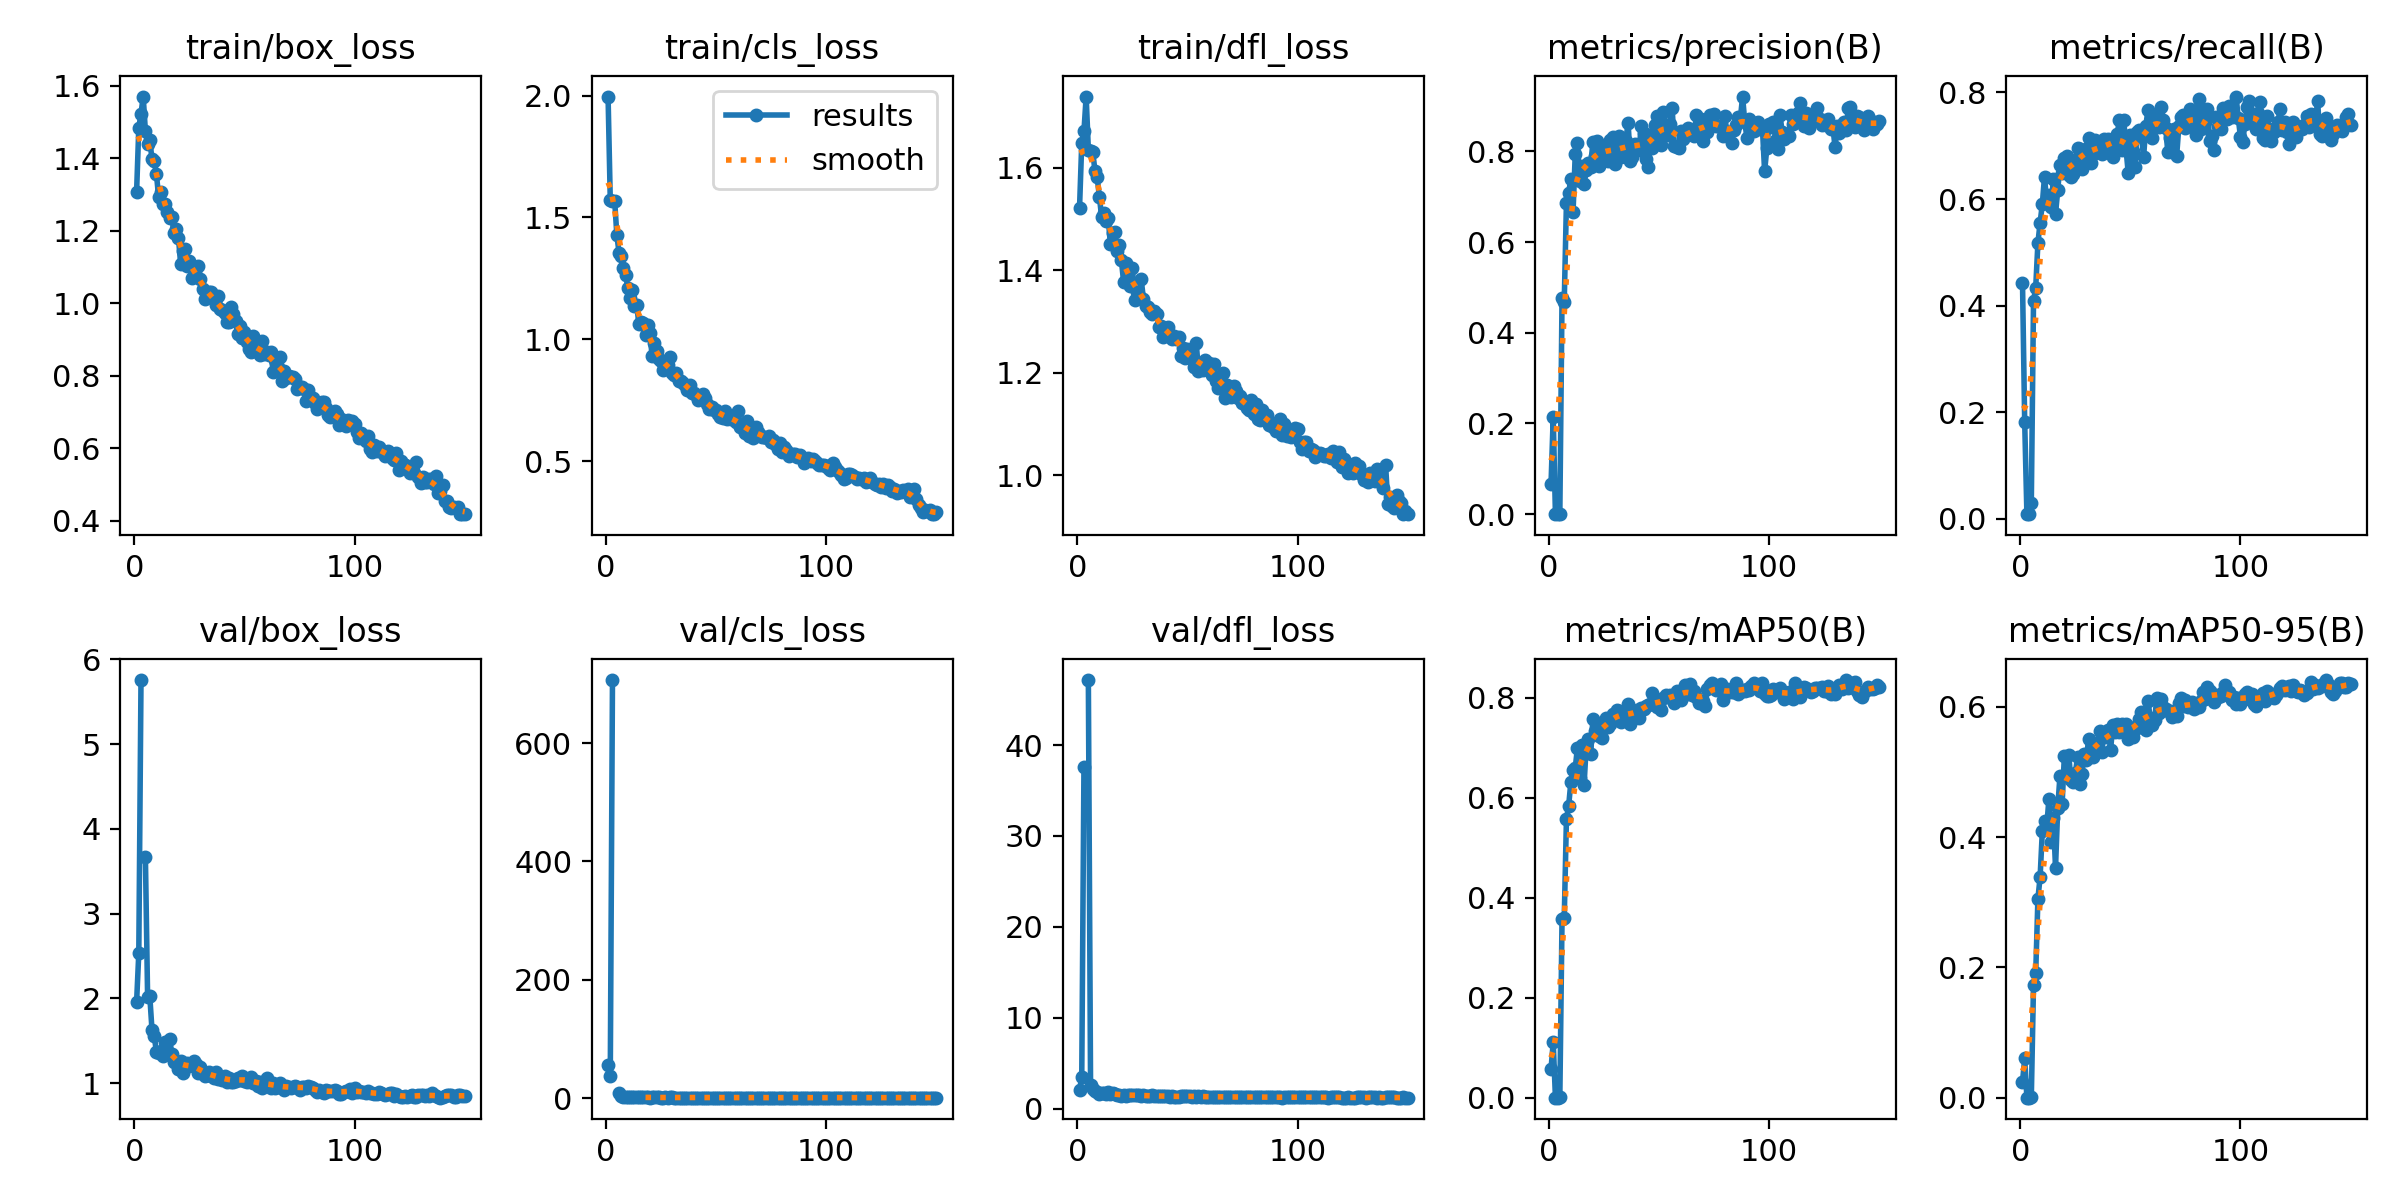

The data file committed next to this chart (first rows):
epoch, train/box_loss, train/cls_loss, train/dfl_loss, metrics/precision(B), metrics/recall(B), metrics/mAP50(B), metrics/mAP50-95(B), val/box_loss, val/cls_loss, val/dfl_loss, lr/pg0, lr/pg1, lr/pg2
1, 1.307, 1.996, 1.523, 0.06554, 0.4434, 0.05752, 0.02413, 1.957, 56.52, 2.071, 0.0004668, 0.0004668, 0.0004668
2, 1.484, 1.571, 1.649, 0.215, 0.1809, 0.1106, 0.06043, 2.535, 37.38, 3.453, 0.0009439, 0.0009439, 0.0009439
3, 1.522, 1.566, 1.671, 4e-05, 0.00877, 2e-05, 0, 5.756, 706.5, 37.62, 0.001415, 0.001415, 0.001415
4, 1.57, 1.566, 1.739, 4e-05, 0.00877, 2e-05, 0, nan, nan, nan, 0.001634, 0.001634, 0.001634
5, 1.474, 1.426, 1.636, 0.00106, 0.03011, 0.00055, 0.00032, 3.668, inf, 47.15, 0.001623, 0.001623, 0.001623
6, 1.438, 1.354, 1.633, 0.477, 0.408, 0.3574, 0.1727, 2.014, 8.315, 2.546, 0.001612, 0.001612, 0.001612
7, 1.45, 1.34, 1.632, 0.4683, 0.4338, 0.3583, 0.191, 2.025, 3.113, 2.177, 0.001601, 0.001601, 0.001601
8, 1.396, 1.293, 1.594, 0.6865, 0.5176, 0.5571, 0.3054, 1.624, 2.12, 1.902, 0.00159, 0.00159, 0.00159
9, 1.393, 1.261, 1.582, 0.7088, 0.5555, 0.5833, 0.3387, 1.559, 1.783, 1.842, 0.001579, 0.001579, 0.001579
10, 1.357, 1.21, 1.544, 0.7395, 0.5904, 0.6307, 0.4089, 1.369, 1.774, 1.639, 0.001568, 0.001568, 0.001568
11, 1.292, 1.169, 1.505, 0.6655, 0.642, 0.655, 0.4245, 1.361, 1.362, 1.662, 0.001557, 0.001557, 0.001557
12, 1.305, 1.2, 1.513, 0.7942, 0.593, 0.6592, 0.4156, 1.383, 1.558, 1.678, 0.001546, 0.001546, 0.001546
13, 1.274, 1.134, 1.496, 0.8187, 0.6085, 0.6998, 0.4592, 1.325, 1.213, 1.627, 0.001535, 0.001535, 0.001535
14, 1.273, 1.14, 1.502, 0.7339, 0.5842, 0.639, 0.3921, 1.486, 1.534, 1.803, 0.001524, 0.001524, 0.001524
15, 1.252, 1.061, 1.452, 0.7688, 0.6367, 0.7056, 0.4301, 1.338, 1.184, 1.616, 0.001513, 0.001513, 0.001513
16, 1.236, 1.069, 1.472, 0.7276, 0.5726, 0.6247, 0.3533, 1.521, 1.534, 1.717, 0.001502, 0.001502, 0.001502
17, 1.236, 1.065, 1.475, 0.7581, 0.6161, 0.7041, 0.4448, 1.349, 1.15, 1.568, 0.001491, 0.001491, 0.001491
18, 1.192, 1.019, 1.439, 0.7738, 0.6638, 0.7162, 0.4934, 1.252, 1.086, 1.49, 0.00148, 0.00148, 0.00148
19, 1.205, 1.06, 1.45, 0.766, 0.6488, 0.6865, 0.4507, 1.265, 1.153, 1.542, 0.001469, 0.001469, 0.001469
20, 1.18, 1.027, 1.42, 0.8207, 0.6776, 0.7567, 0.5243, 1.169, 1.002, 1.427, 0.001458, 0.001458, 0.001458
21, 1.108, 0.9292, 1.378, 0.7888, 0.6812, 0.734, 0.4968, 1.264, 1.088, 1.547, 0.001447, 0.001447, 0.001447
22, 1.145, 0.9831, 1.415, 0.822, 0.6456, 0.7371, 0.5263, 1.119, 1.08, 1.411, 0.001436, 0.001436, 0.001436
23, 1.15, 0.9519, 1.399, 0.7679, 0.6416, 0.7233, 0.4873, 1.188, 1.067, 1.482, 0.001425, 0.001425, 0.001425
24, 1.103, 0.9186, 1.37, 0.8028, 0.6478, 0.7194, 0.484, 1.241, 1.052, 1.481, 0.001414, 0.001414, 0.001414
25, 1.117, 0.9113, 1.405, 0.809, 0.6685, 0.7492, 0.4986, 1.2, 1.001, 1.472, 0.001403, 0.001403, 0.001403
26, 1.07, 0.8749, 1.342, 0.7962, 0.6951, 0.7587, 0.5228, 1.212, 1.013, 1.47, 0.001392, 0.001392, 0.001392
27, 1.095, 0.884, 1.358, 0.7789, 0.6943, 0.7412, 0.4813, 1.265, 1.037, 1.541, 0.001381, 0.001381, 0.001381
28, 1.075, 0.8921, 1.35, 0.8248, 0.6572, 0.7467, 0.4973, 1.222, 1.007, 1.458, 0.00137, 0.00137, 0.00137
29, 1.101, 0.9267, 1.383, 0.8322, 0.6835, 0.7672, 0.5282, 1.117, 1.037, 1.404, 0.001359, 0.001359, 0.001359
30, 1.067, 0.8614, 1.345, 0.773, 0.6941, 0.7585, 0.5189, 1.191, 1.049, 1.457, 0.001348, 0.001348, 0.001348
31, 1.04, 0.853, 1.331, 0.7855, 0.7139, 0.7745, 0.55, 1.117, 0.9814, 1.394, 0.001337, 0.001337, 0.001337
32, 1.012, 0.8618, 1.329, 0.8343, 0.6676, 0.7738, 0.5353, 1.087, 0.9325, 1.363, 0.001326, 0.001326, 0.001326
33, 1.02, 0.8304, 1.32, 0.7873, 0.6848, 0.7513, 0.5226, 1.091, 0.9753, 1.406, 0.001315, 0.001315, 0.001315
34, 1.031, 0.8269, 1.315, 0.7952, 0.7106, 0.7673, 0.5378, 1.136, 0.9675, 1.44, 0.001304, 0.001304, 0.001304
35, 1.03, 0.8185, 1.321, 0.8239, 0.6981, 0.7599, 0.543, 1.088, 0.9457, 1.366, 0.001293, 0.001293, 0.001293
36, 1.012, 0.8104, 1.315, 0.8634, 0.6882, 0.787, 0.5626, 1.063, 0.8831, 1.382, 0.001282, 0.001282, 0.001282
37, 0.9951, 0.7915, 1.291, 0.7783, 0.685, 0.7466, 0.5301, 1.136, 0.9781, 1.425, 0.001271, 0.001271, 0.001271
38, 1.019, 0.8137, 1.291, 0.7872, 0.7126, 0.7737, 0.5595, 1.045, 0.9181, 1.337, 0.00126, 0.00126, 0.00126
39, 0.9833, 0.7778, 1.27, 0.8167, 0.696, 0.7714, 0.5544, 1.069, 0.8951, 1.362, 0.001249, 0.001249, 0.001249
40, 0.9815, 0.7809, 1.287, 0.8088, 0.7131, 0.7757, 0.5642, 1.039, 0.8992, 1.358, 0.001238, 0.001238, 0.001238
41, 0.9739, 0.7692, 1.29, 0.804, 0.7085, 0.7588, 0.5341, 1.085, 0.9257, 1.4, 0.001227, 0.001227, 0.001227
42, 0.9484, 0.7497, 1.273, 0.8566, 0.6785, 0.7781, 0.5715, 1.015, 0.8936, 1.304, 0.001216, 0.001216, 0.001216
43, 0.9492, 0.7613, 1.266, 0.8415, 0.7008, 0.7773, 0.5609, 1.056, 0.8645, 1.329, 0.001205, 0.001205, 0.001205
44, 0.9885, 0.7756, 1.273, 0.7836, 0.7213, 0.7831, 0.574, 1.013, 0.8073, 1.303, 0.001194, 0.001194, 0.001194
45, 0.9706, 0.7569, 1.266, 0.765, 0.7488, 0.7859, 0.5614, 1.018, 0.8944, 1.306, 0.001183, 0.001183, 0.001183
46, 0.9504, 0.7351, 1.27, 0.835, 0.6914, 0.7869, 0.5745, 1.021, 0.8786, 1.313, 0.001172, 0.001172, 0.001172
47, 0.9159, 0.7116, 1.233, 0.807, 0.7481, 0.8085, 0.5624, 1.062, 0.8733, 1.376, 0.001161, 0.001161, 0.001161
48, 0.9367, 0.7234, 1.248, 0.8584, 0.6946, 0.7896, 0.5738, 1.033, 0.8206, 1.335, 0.00115, 0.00115, 0.00115
49, 0.9033, 0.7081, 1.23, 0.8772, 0.6495, 0.7808, 0.5512, 1.088, 0.9324, 1.403, 0.001139, 0.001139, 0.001139
50, 0.9216, 0.7106, 1.246, 0.8316, 0.7196, 0.7868, 0.5659, 1.028, 0.8459, 1.334, 0.001128, 0.001128, 0.001128
51, 0.8927, 0.6935, 1.233, 0.8142, 0.6896, 0.7758, 0.5545, 1.017, 0.8804, 1.331, 0.001117, 0.001117, 0.001117
52, 0.8744, 0.6817, 1.227, 0.8878, 0.6603, 0.7985, 0.5695, 1.032, 0.8625, 1.321, 0.001106, 0.001106, 0.001106
53, 0.8655, 0.6773, 1.211, 0.8552, 0.7251, 0.8042, 0.5673, 1.074, 0.8591, 1.408, 0.001095, 0.001095, 0.001095
54, 0.909, 0.7063, 1.258, 0.8362, 0.7286, 0.8018, 0.5819, 0.9987, 0.8518, 1.322, 0.001084, 0.001084, 0.001084
55, 0.8711, 0.6725, 1.204, 0.8614, 0.7172, 0.805, 0.5921, 1.026, 0.8186, 1.33, 0.001073, 0.001073, 0.001073
56, 0.8702, 0.678, 1.213, 0.8958, 0.6788, 0.8031, 0.5905, 0.9637, 0.7958, 1.308, 0.001062, 0.001062, 0.001062
57, 0.8572, 0.6719, 1.205, 0.8123, 0.7378, 0.7891, 0.5645, 1.016, 0.8731, 1.354, 0.001051, 0.001051, 0.001051
58, 0.8957, 0.6704, 1.226, 0.8103, 0.7667, 0.8138, 0.6096, 0.9468, 0.7757, 1.265, 0.00104, 0.00104, 0.00104
59, 0.8583, 0.6597, 1.209, 0.8069, 0.7319, 0.8085, 0.5827, 1.001, 0.7952, 1.301, 0.001029, 0.001029, 0.001029
60, 0.8656, 0.7041, 1.22, 0.8456, 0.714, 0.7943, 0.5716, 1.055, 0.881, 1.326, 0.001018, 0.001018, 0.001018
... 90 more rows
